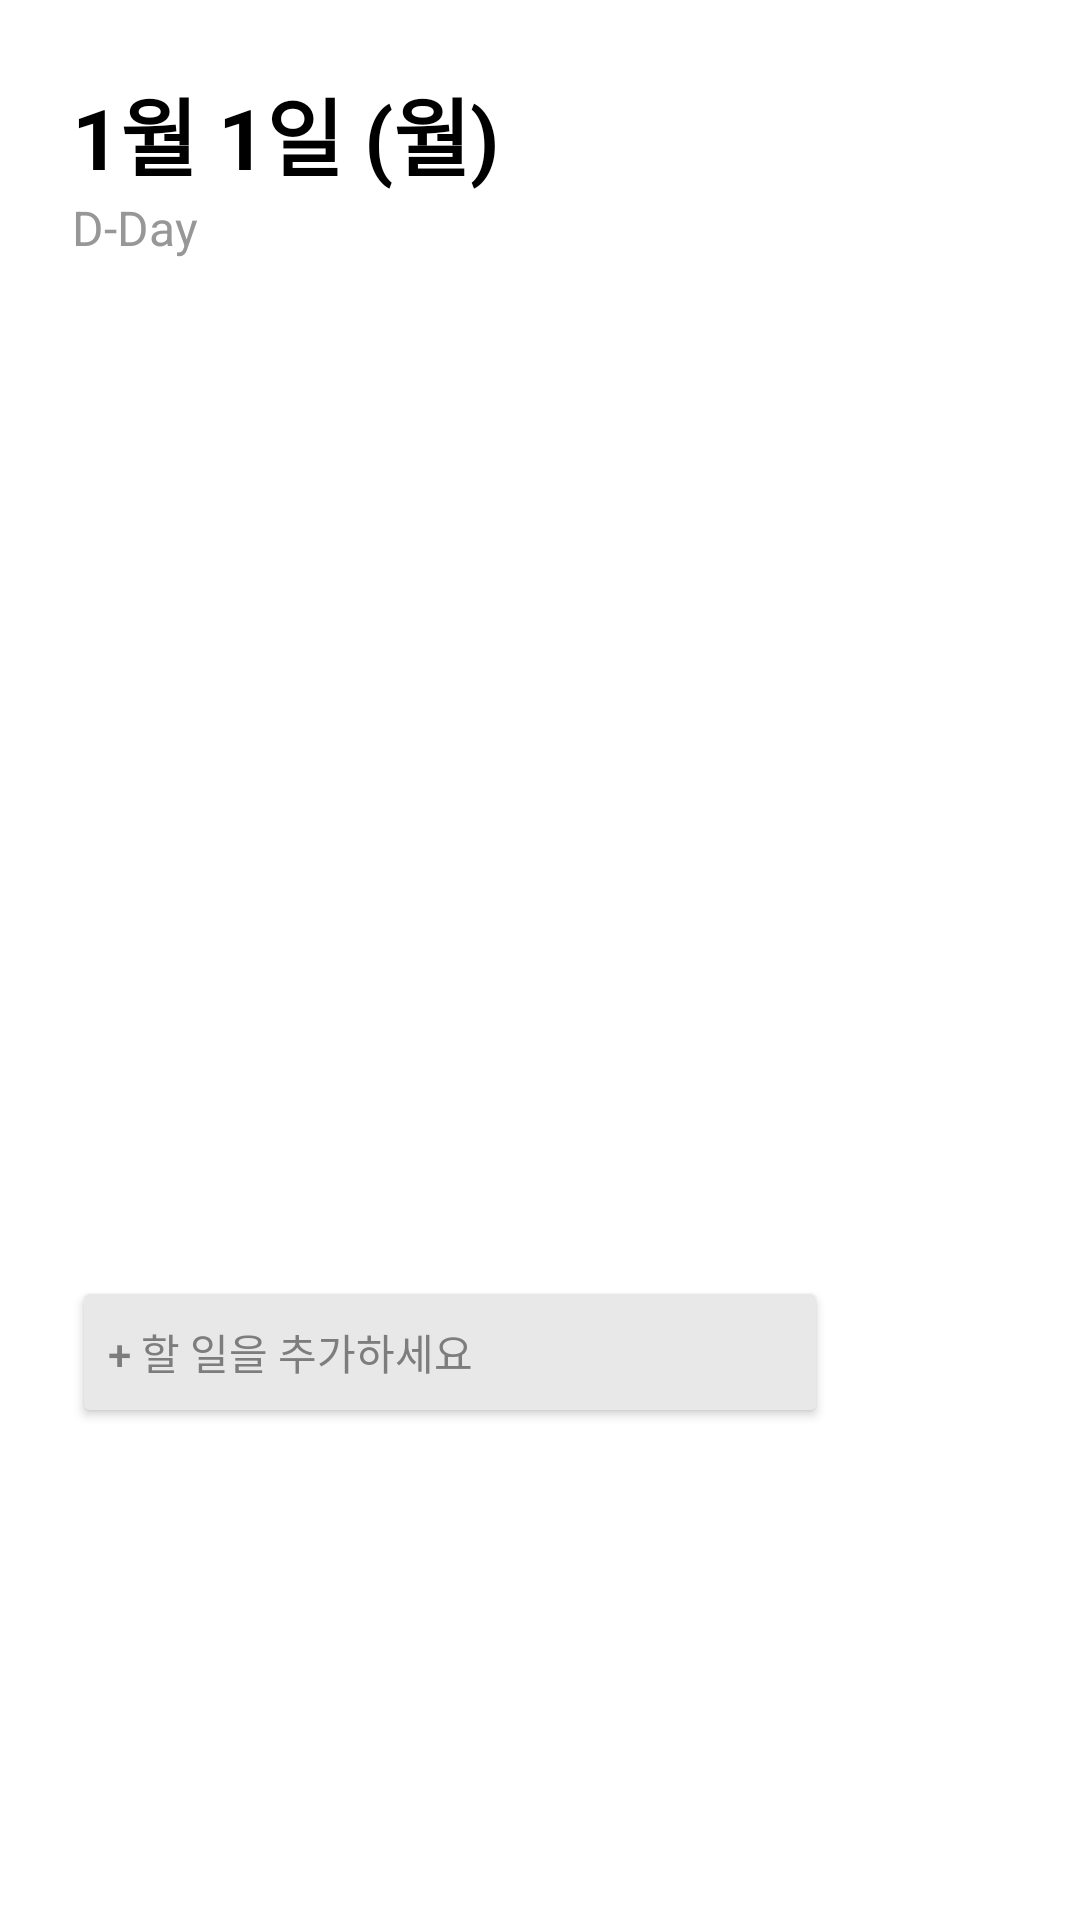

Here is an Android app screen rendered from its layout file. Give the layout XML and the strings, colors and styles it references.
<!-- AndroidManifest.xml: application theme Theme.AmaDDa -->
<!-- res/layout/fragment_todo.xml -->
<?xml version="1.0" encoding="utf-8"?>
<FrameLayout xmlns:android="http://schemas.android.com/apk/res/android"
    xmlns:tools="http://schemas.android.com/tools"
    android:id="@+id/todoFrag"
    android:background="@drawable/todorectangle"
    android:layout_width="wrap_content"
    android:layout_height="wrap_content"
    tools:context=".TodoFragment">

    <LinearLayout
        android:layout_width="300dp"
        android:layout_height="500dp"
        android:gravity="start"
        android:orientation="vertical"
        android:padding="24dp">

        <TextView
            android:id="@+id/textViewDay"
            android:layout_width="wrap_content"
            android:layout_height="wrap_content"
            android:text="1월 1일 (월)"
            android:textColor="@android:color/black"
            android:textSize="28sp"
            android:textStyle="bold" />

        <TextView
            android:id="@+id/textViewDday"
            android:layout_width="wrap_content"
            android:layout_height="wrap_content"
            android:text="D-Day"
            android:textColor="#979797"
            android:textSize="16sp" />


        <ScrollView
            android:layout_width="match_parent"
            android:layout_height="match_parent"
            android:layout_weight="1">
            <androidx.recyclerview.widget.RecyclerView
                android:id="@+id/recyclerViewTodo"
                android:layout_width="match_parent"
                android:layout_height="match_parent"
                android:divider="@drawable/empty_divider"
                android:showDividers="middle" />
        </ScrollView>


        <Button
            android:id="@+id/buttonAdd"
            android:layout_width="match_parent"
            android:layout_height="wrap_content"
            android:layout_marginTop="20dp"
            android:backgroundTint="#E8E8E8"
            android:paddingVertical="15dp"
            android:text="+ 할 일을 추가하세요"
            android:textAlignment="textStart"
            android:textColor="#7D7D7D"
            android:textSize="14sp" />
    </LinearLayout>
</FrameLayout>
<!-- resources referenced by this layout -->
<resources>
  <!-- drawable todorectangle (drawable) -->
  <vector
      xmlns:android="http://schemas.android.com/apk/res/android"
      xmlns:aapt="http://schemas.android.com/aapt"
      android:width="279dp"
      android:height="443dp"
      android:viewportWidth="279"
      android:viewportHeight="443"
      >
      <group>
          <clip-path
              android:pathData="M20 0H259C270.046 0 279 8.95431 279 20V423C279 434.046 270.046 443 259 443H20C8.95431 443 0 434.046 0 423V20C0 8.95431 8.95431 0 20 0Z"
              />
          <path
              android:pathData="M0 0V443H279V0"
              android:fillColor="#FFFFFF"
              />
      </group>
  </vector>
  <style name="Theme.AmaDDa" parent="Theme.MaterialComponents.DayNight.NoActionBar">
          
          <item name="colorPrimary">@color/black</item>
          <item name="colorPrimaryVariant">@color/black</item>
          <item name="colorOnPrimary">@color/white</item>
          
          <item name="colorSecondary">@color/teal_200</item>
          <item name="colorSecondaryVariant">@color/teal_700</item>
          <item name="colorOnSecondary">@color/black</item>
          
          <item name="android:statusBarColor">?attr/colorPrimaryVariant</item>
          <item name="bottomSheetDialogTheme">@style/AppBottomSheetDialogTheme</item>
          
      </style>
  <color name="black">#FF000000</color>
  <color name="white">#FFFFFFFF</color>
  <color name="teal_200">#FF03DAC5</color>
  <color name="teal_700">#FF018786</color>
  <style name="AppBottomSheetDialogTheme" parent="Theme.Design.Light.BottomSheetDialog">
          <item name="bottomSheetStyle">@style/AppModalStyle</item>
      </style>
  <style name="AppModalStyle" parent="Widget.Design.BottomSheet.Modal">
          <item name="android:background">@drawable/bottomsheet</item>
      </style>
  <!-- drawable bottomsheet (drawable) -->
  <?xml version="1.0" encoding="utf-8"?>
  <shape xmlns:android="http://schemas.android.com/apk/res/android"
     >
      <solid android:color="#ffffff" />
      <corners
          android:topLeftRadius="16dp"
          android:topRightRadius="16dp" />
  </shape>
</resources>
